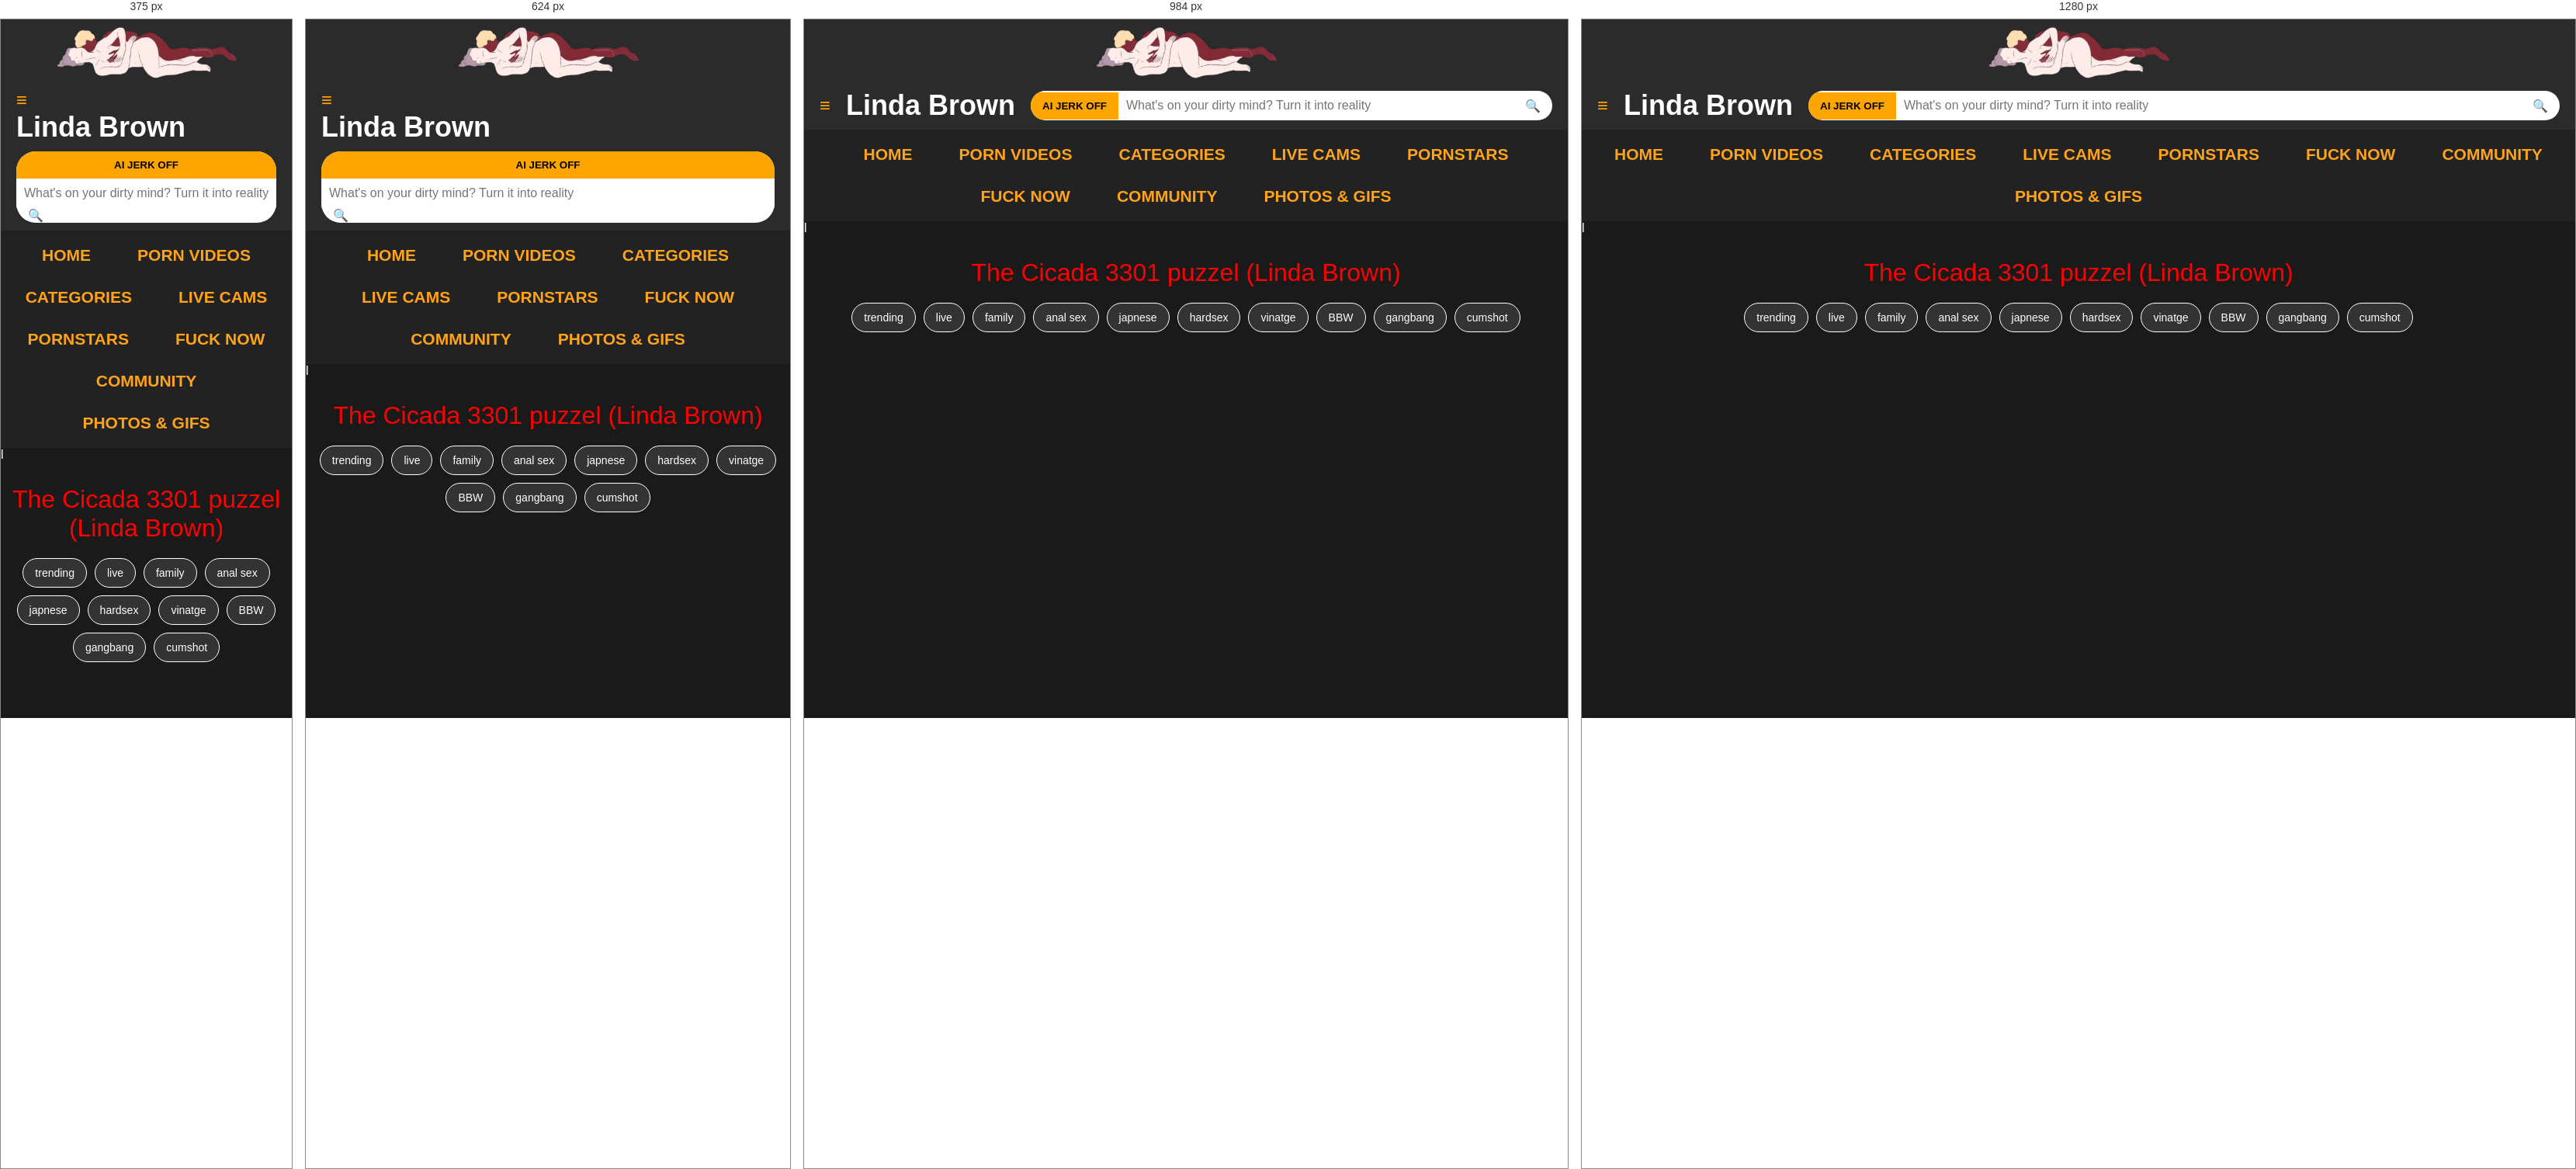
Rendered at 375 px, 624 px, 984 px and 1280 px, left to right.

<!-- file: pps.html -->
<!DOCTYPE html>
<html lang="en">
<head>
  <meta charset="UTF-8">
  <meta name="viewport" content="width=device-width, initial-scale=1.0">
  <title>Linda Brown</title>
  <link rel="icon" type="image/png" href="image/favicon.png">
  <style>
    body {
      margin: 0;
      background-color: #1a1a1a;
      color: white;
      font-family: 'Segoe UI', Tahoma, Geneva, Verdana, sans-serif;
    }

    .header {
      display: flex;
      flex-wrap: wrap;
      align-items: center;
      padding: 10px 20px;
      background-color: #2b2b2b;
    }

    .menu-icon {
      color: orange;
      font-size: 24px;
      margin-right: 20px;
    }

    .logo {
      font-size: 36px;
      font-weight: bold;
      margin-right: 20px;
    }

    .search-bar {
      flex-grow: 1;
      display: flex;
      align-items: center;
      background-color: #fff;
      border-radius: 25px;
      overflow: hidden;
      min-width: 250px;
    }

    .search-button {
      background-color: orange;
      color: black;
      padding: 10px 15px;
      border: none;
      cursor: pointer;
      font-weight: bold;
    }

    .search-input {
      border: none;
      padding: 10px;
      flex-grow: 1;
      font-size: 16px;
      outline: none;
    }
    
    .search-icon {
      padding: 0 15px;
      color: #888;
    }

    .nav {
      display: flex;
      flex-wrap: wrap;
      justify-content: center;
      background-color: #222;
      padding: 15px 0;
      gap: 20px;
    }

    .nav a {
      color: #FFA31A; /* bright cyan */
      text-decoration: none;
      font-weight: bold;
      font-size: 21px;
      margin: 5px 20px;
    }

    .headline {
      text-align: center;
      color: red;
      font-size: 32px;
      margin: 30px 0 20px;
    }

    .tags {
      display: flex;
      flex-wrap: wrap;
      justify-content: center;
      gap: 10px;
      margin-bottom: 30px;
    }

    .tag {
      padding: 10px 15px;
      background-color: #333;
      border-radius: 20px;
      border: 1px solid #fff;
      font-size: 14px;
    }

    .gif-grid {
      display: grid;
      grid-template-columns: repeat(9, 1fr);
      gap: 10px;
      justify-content: center;
      padding: 20px;
    }

    .gif-container {
      text-align: center;
      cursor: pointer;
    }

    .gif-container img {
      width: 100%;
      max-width: 100px;
      border-radius: 5px;
    }

    .gif-text {
      font-size: 12px;
      margin-top: 5px;
      color: #ccc;
    }

    @media (max-width: 1200px) {
      .gif-grid {
        grid-template-columns: repeat(6, 1fr);
      }
    }

    @media (max-width: 768px) {
      .gif-grid {
        grid-template-columns: repeat(3, 1fr);
      }
      .header, .search-bar {
        flex-direction: column;
        align-items: stretch;
      }
      .search-bar {
        margin-top: 10px;
      }
    }

    @media (max-width: 480px) {
      .gif-grid {
        grid-template-columns: repeat(2, 1fr);
      }
    }

    .header-logo-image {
      width: 100%;
      display: flex;
      justify-content: center;
      background-color: #2b2b2b;
      line-height: 0;
    }

    .banner-logo {
      height: 80px;
      width: 100%;
      max-width: 1000px;
      object-fit: contain;
      display: block;
      line-height: 0;
      margin: 0;
      padding: 0;
      border: none;
    }
  </style>
  <script>
    function playVideo(gifUrl) {
      alert("Video player will be added here for: " + gifUrl);
    }
  </script>
</head>
<body>
  <div class="header-logo-image">
    <img src="logo/snake-logo.png" alt="Logo" class="banner-logo">
  </div>

  <div class="header">
    <div class="menu-icon">≡</div>
    <div class="logo">Linda Brown</div>
    <div class="search-bar">
      <button class="search-button">AI JERK OFF</button>
      <input class="search-input" type="text" placeholder="What's on your dirty mind? Turn it into reality">
      <div class="search-icon">🔍</div>
    </div>
  </div>

  <div class="nav">
    <a href="#">HOME</a>
    <a href="#">PORN VIDEOS</a>
    <a href="#">CATEGORIES</a>
    <a href="#">LIVE CAMS</a>
    <a href="#">PORNSTARS</a>
    <a href="#">FUCK NOW</a>
    <a href="#">COMMUNITY</a>
    <a href="#">PHOTOS & GIFS</a>
  </div>l

 <style>
  .gif-container img {
    width: 100%;
    max-width: 150px;
    height: auto;
    border-radius: 5px;
  }

  .gif-text {
    text-shadow: 0 0 6px rgba(255, 0, 0, 0.8);
    font-weight: bold;
    margin-top: 5px;
    font-size: 14px;
    text-align: center;
  }
</style>

  <div class="headline">The Cicada 3301 puzzel (Linda Brown)
</div>

  <div class="tags">
    <div class="tag">trending</div>
    <div class="tag">live</div>
    <div class="tag">family</div>
    <div class="tag">anal sex</div>
    <div class="tag">japnese</div>
    <div class="tag">hardsex</div>
    <div class="tag">vinatge</div>
    <div class="tag">BBW</div>
    <div class="tag">gangbang</div>
    <div class="tag">cumshot</div>
  </div>

<div class="gif-grid">
  <!-- 36 GIFs total, 9 per row -->
  <script>
    const gifGrid = document.currentScript.parentElement;
    const gifSamples = Array.from({length: 36}, (_, i) => `gif/gif${i + 1}.gif`);

    const labels = [
  "Self pleasure", "She’s such a tease, you could look at her all day, this view makes your mouth water", "Make her squirt", "Let me make you feel good", "Octavia Red big bouncing boobs",
  "Ripping her ass apart", "Pounding a blonde teen doggystyle", "Do You Like Pool Sex?", "I need someone who likes my honey like that",
  "Cumshot on Nerd", "Amazing ass", "There is still room for one more!", "Sexy Amateur Babe Enjoying a Quickie", "Her boss’s favorite",
  "Teen Cindy Shine gets fucked", "The Perfect Valentine’s", "Anal Cowgirl in Stockings", "Brunette two teens sucks big dick",
  "Ginger teen gets messy facial", "She loves a cock in all her pretty face", "Warming up your ass for what comes next", "Finishing touches & a happy ending",
  "When she is alone at home", "Doggystyle fuck with Amia Miley", "It’s mesmerizing to look at", "Licking that pussy lips feels just nice", "I love her itty bitty titties and how she moves",
  "Madison Ivy sucking cock with passion", "Licking good wet pussy is just so nice", "Naked chick sucking dick", "She is just smashing it in there", "Megan receiving bbc anal doggystyle",
  "Two sisters blowjob", "Ride and grind that big cock", "Adriana Chechik gets demolished by huge dick", "Hot Anal Sex with a Sexy Teen Brunette"
];

for (let i = 0; i < 36; i++) {
  const gifURL = gifSamples[i % gifSamples.length];
  const videoURL = 'https://cdn.veporn.com/a-ray-of-cock-sucking-shine-4k.mp4';
  const container = document.createElement('div');
  container.className = 'gif-container';
  container.innerHTML = `<img src="${gifURL}" onclick="playVideo('${videoURL}')">
    <div class="gif-text">${labels[i]}</div>`;
      gifGrid.appendChild(container);
    }

    function playVideo(videoSrc) {
      const videoOverlay = document.createElement('div');
      videoOverlay.style.position = 'fixed';
      videoOverlay.style.top = 0;
      videoOverlay.style.left = 0;
      videoOverlay.style.width = '100%';
      videoOverlay.style.height = '100%';
      videoOverlay.style.backgroundColor = 'rgba(0, 0, 0, 0.9)';
      videoOverlay.style.display = 'flex';
      videoOverlay.style.alignItems = 'center';
      videoOverlay.style.justifyContent = 'center';
      videoOverlay.style.zIndex = 1000;

      const video = document.createElement('video');
      video.src = videoSrc;
      video.controls = true;
      video.autoplay = true;
      video.muted = true;
      video.style.maxWidth = '90%';
      video.style.maxHeight = '90%';

      const closeButton = document.createElement('button');
      closeButton.innerText = '×';
      closeButton.style.position = 'absolute';
      closeButton.style.top = '20px';
      closeButton.style.right = '30px';
      closeButton.style.fontSize = '36px';
      closeButton.style.color = '#fff';
      closeButton.style.background = 'transparent';
      closeButton.style.border = 'none';
      closeButton.style.cursor = 'pointer';
      closeButton.style.zIndex = '1001';
      closeButton.onclick = function () {
        video.pause();
        videoOverlay.remove();
      };

      videoOverlay.appendChild(video);
      videoOverlay.appendChild(closeButton);
      document.body.appendChild(videoOverlay);
    }
  </script>
</div>
</body>
</html>